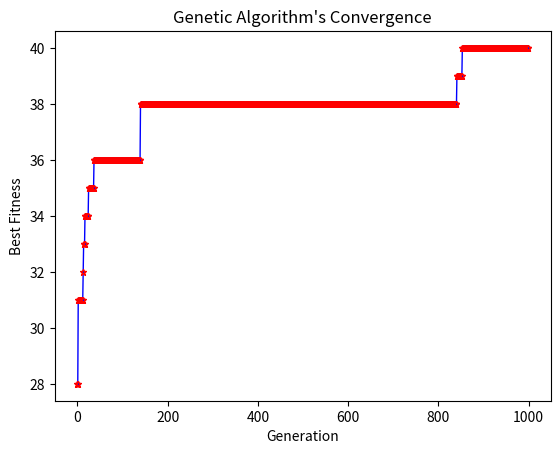

Reproduce this figure in Python.
import numpy as np
import random
import matplotlib.pyplot as plt
np.random.seed(42)  # Set a fixed seed for reproducibility

class GeneticAlgorithm:
    def __init__(self, population_size, generations, dim, mutation_rate=0.01, crossover_rate=0.7):
        self.population_size = population_size
        self.generations = generations
        self.dim = dim
        self.mutation_rate = mutation_rate
        self.crossover_rate = crossover_rate
        
        # Initialize population with random binary vectors
        self.population = np.random.randint(2, size=(population_size, dim))
        self.best_individual = None
        self.best_fitness = -float('inf')  # Maximization problem
        self.convergence = []  # List to store best fitness values over generations

    def _evaluate_population(self):
        # Fitness is the number of ones in the vector
        fitness = np.array([np.sum(ind) for ind in self.population])
        return fitness

    def _select_parents(self, fitness):
        probabilities = fitness / (fitness.sum() + 1e-8)  # Proportional for maximization
        selected_indices = np.random.choice(np.arange(self.population_size), size=2, p=probabilities)
        return self.population[selected_indices[0]], self.population[selected_indices[1]]

    def _crossover(self, parent1, parent2):
        if np.random.rand() < self.crossover_rate:
            crossover_point = np.random.randint(1, self.dim)
            offspring1 = np.concatenate([parent1[:crossover_point], parent2[crossover_point:]])
            offspring2 = np.concatenate([parent2[:crossover_point], parent1[crossover_point:]])
        else:
            offspring1, offspring2 = parent1.copy(), parent2.copy()
        return offspring1, offspring2

    def _mutate(self, offspring):
        for i in range(self.dim):
            if np.random.rand() < self.mutation_rate:
                offspring[i] = 1 - offspring[i]  # Flip the bit (0 becomes 1, 1 becomes 0)
        return offspring

    def _create_new_population(self, fitness):
        new_population = []
        for _ in range(self.population_size // 2):
            parent1, parent2 = self._select_parents(fitness)
            offspring1, offspring2 = self._crossover(parent1, parent2)
            new_population.append(self._mutate(offspring1))
            new_population.append(self._mutate(offspring2))
        return np.array(new_population)

    def run(self):
        for generation in range(self.generations):
            fitness = self._evaluate_population()
            
            # Update best individual
            max_fitness = np.max(fitness)
            max_index = np.argmax(fitness)
            if max_fitness > self.best_fitness:
                self.best_fitness = max_fitness
                self.best_individual = self.population[max_index].copy()
            
            # Print the best fitness and individual of the current generation
            print(f"Generation {generation + 1}: Best Fitness = {self.best_fitness}, Best Individual = {self.best_individual}")

            # Track best fitness for plotting
            self.convergence.append(self.best_fitness)

            # Create new population
            self.population = self._create_new_population(fitness)
            
        return self.best_individual, self.best_fitness

    def plot_convergence(self):
        plt.plot(self.convergence, 'b*-', linewidth=1, markeredgecolor='r', markersize=5)
        plt.xlabel('Generation')
        plt.ylabel('Best Fitness')
        plt.title("Genetic Algorithm's Convergence")
        plt.show()

# Example usage for "Max One" Problem
if __name__ == "__main__":
    population_size = 50  # Number of individuals in the population
    generations = 1000  # Number of generations (iterations)
    dim = 40  # Length of the binary vector

    ga = GeneticAlgorithm(population_size, generations, dim)
    best_individual, best_fitness = ga.run()

    # Output the final result
    print(f"Final Best individual found: {best_individual}")
    print(f"Final Best fitness: {best_fitness}")

    # Plot the convergence
    ga.plot_convergence()
